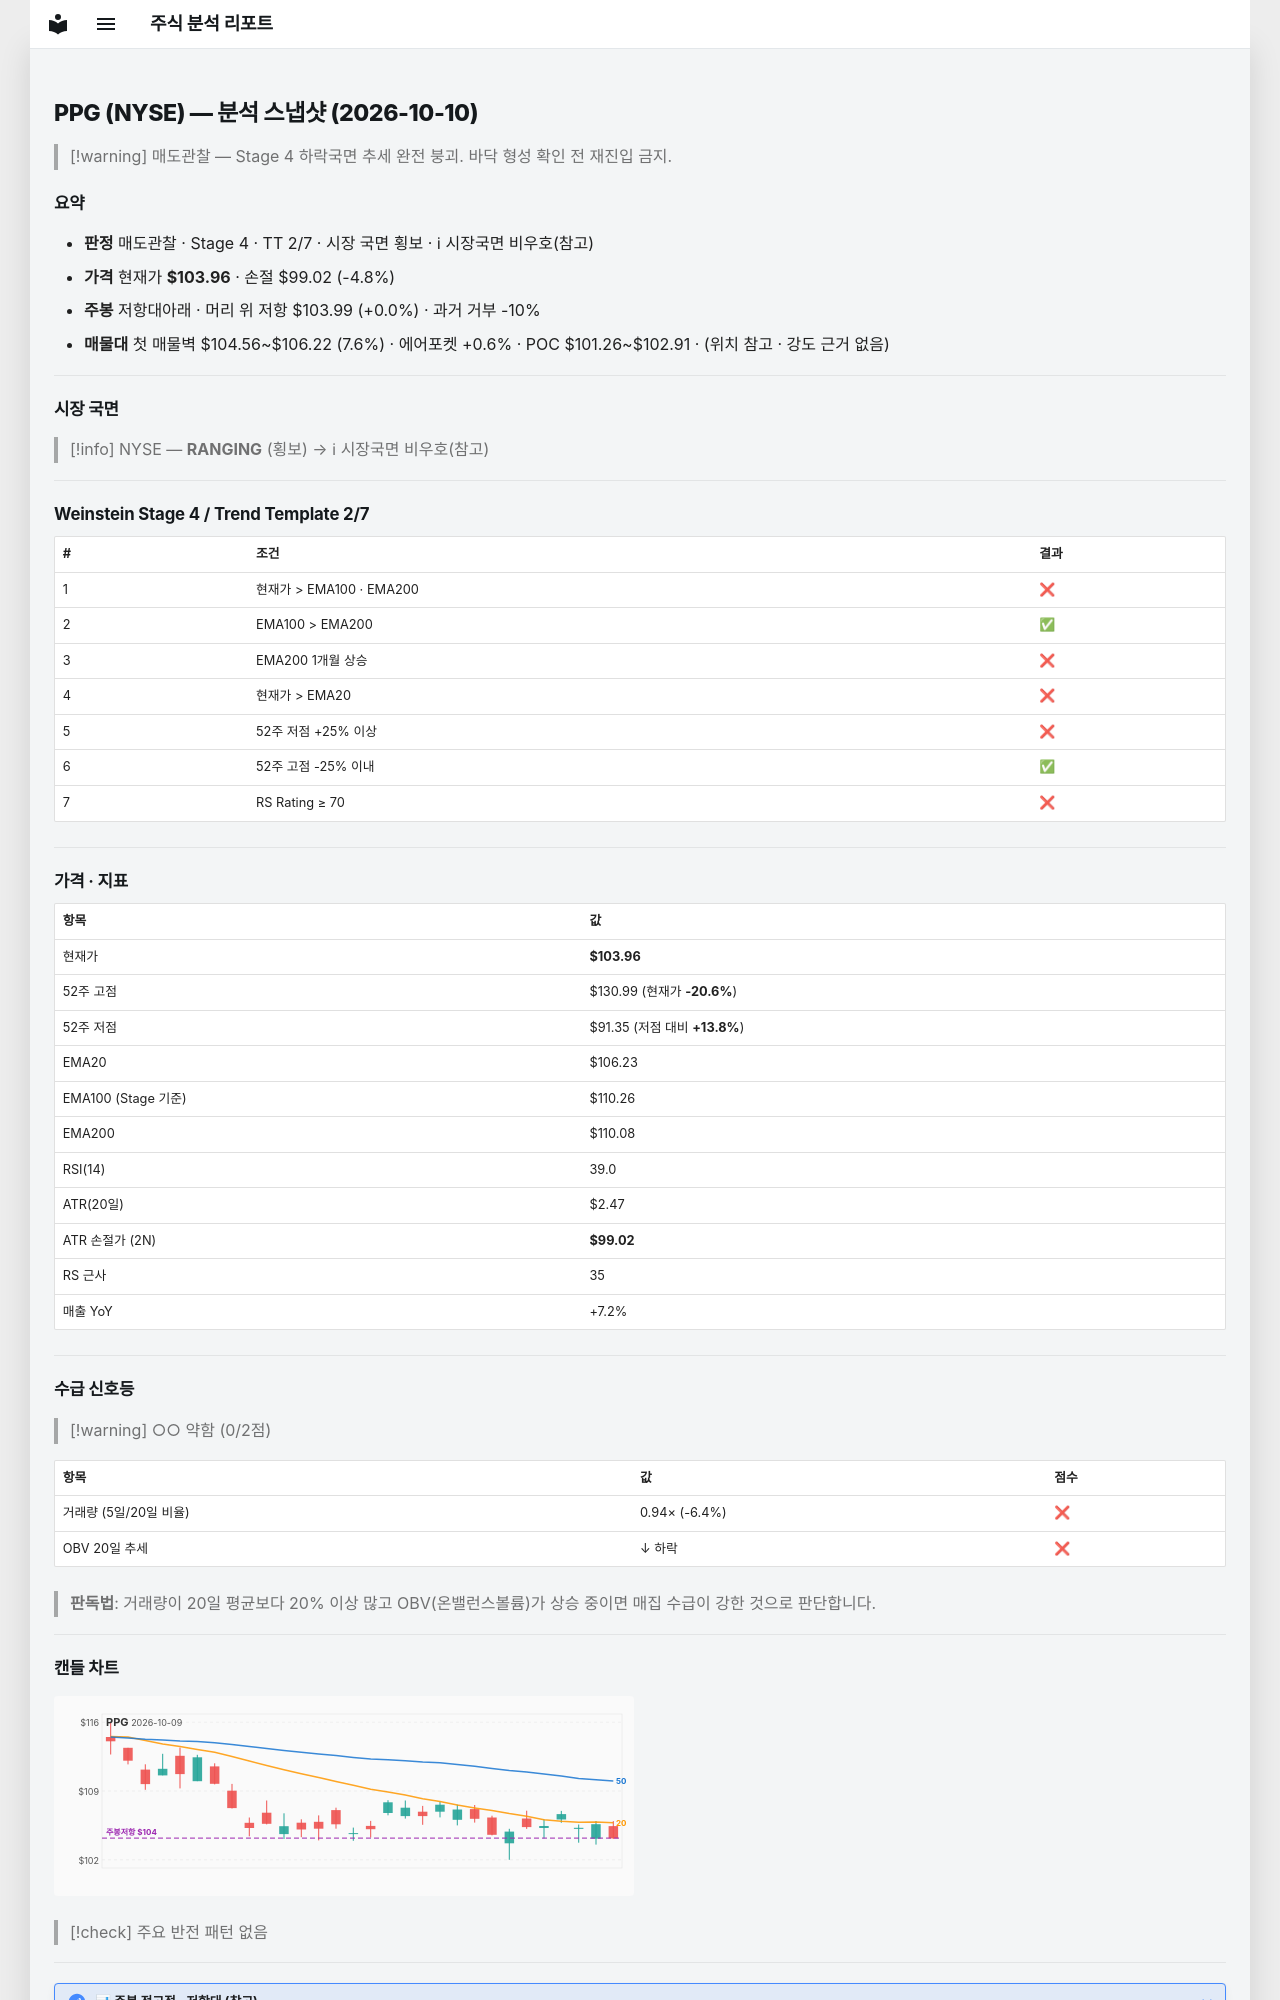

repository: soloandco/stock-reports · page: snapshots/PPG-2026-10-10/index.html · generator: mkdocs

---
type: analysis-snapshot
title: PPG 분석 스냅샷
ticker: PPG
market: NYSE
created: 2026-10-10
updated: 2026-10-10
bar-date: 2026-10-09
verdict: 매도관찰
real-rr: 0.01
sma50-gap-pct: -2.1
weekly-position: 저항대아래
weekly-overhead-price: 103.99
weekly-overhead-pct: 0.0
stage: 4
trend-template-score: 2
tt-max: 7
ma-set: ema-20-100-200
price: 103.95999908447266
stop-price: 99.01606727960866
market-regime: RANGING
supply-demand-score: 0/2
supply-demand-label: 약함
status: tracking
tags:
  - stock-agent
  - watchlist
  - PPG
  - analysis
related:
  - "[[analysis-template]]"
---

# PPG (NYSE) — 분석 스냅샷 (2026-10-10)

> [!warning] 매도관찰 — Stage 4 하락국면
> 추세 완전 붕괴. 바닥 형성 확인 전 재진입 금지.

## 요약

- **판정** 매도관찰 · Stage 4 · TT 2/7 · 시장 국면 횡보 · ℹ 시장국면 비우호(참고)
- **가격** 현재가 **$103.96** · 손절 $99.02 (-4.8%)
- **주봉** 저항대아래 · 머리 위 저항 $103.99 (+0.0%) · 과거 거부 -10%
- **매물대** 첫 매물벽 $104.56~$106.22 (7.6%) · 에어포켓 +0.6% · POC $101.26~$102.91 · (위치 참고 · 강도 근거 없음)

---

## 시장 국면

> [!info] NYSE — **RANGING** (횡보) → ℹ 시장국면 비우호(참고)

---

## Weinstein Stage 4 / Trend Template 2/7

| # | 조건 | 결과 |
|---|------|------|
| 1 | 현재가 > EMA100 · EMA200 | ❌ |
| 2 | EMA100 > EMA200 | ✅ |
| 3 | EMA200 1개월 상승 | ❌ |
| 4 | 현재가 > EMA20 | ❌ |
| 5 | 52주 저점 +25% 이상 | ❌ |
| 6 | 52주 고점 -25% 이내 | ✅ |
| 7 | RS Rating ≥ 70 | ❌ |

---

## 가격 · 지표

| 항목 | 값 |
|------|---|
| 현재가 | **$103.96** |
| 52주 고점 | $130.99 (현재가 **-20.6%**) |
| 52주 저점 | $91.35 (저점 대비 **+13.8%**) |
| EMA20 | $106.23 |
| EMA100 (Stage 기준) | $110.26 |
| EMA200 | $110.08 |
| RSI(14) | 39.0 |
| ATR(20일) | $2.47 |
| ATR 손절가 (2N) | **$99.02** |
| RS 근사 | 35 |
| 매출 YoY | +7.2% |

---
## 수급 신호등

> [!warning] ○○ 약함 (0/2점)

| 항목 | 값 | 점수 |
|------|------|------|
| 거래량 (5일/20일 비율) | 0.94× (-6.4%) | ❌ |
| OBV 20일 추세 | ↓ 하락 | ❌ |

> **판독법**: 거래량이 20일 평균보다 20% 이상 많고 OBV(온밸런스볼륨)가 상승 중이면 매집 수급이 강한 것으로 판단합니다.

---
